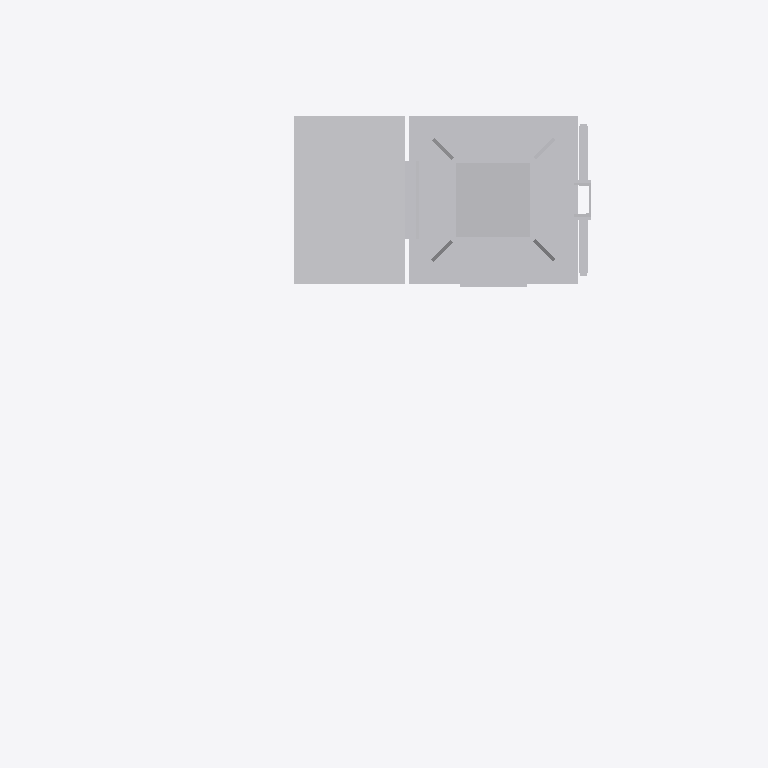
Plan cut of the same IFC building model at storey 'Ebene 1' (level 0.00 m, cut at 1.40 m), seen from above with north up, elements coloured by IFC class: 1 other element (light grey). Cut surfaces are drawn darker.
Extent 2.1 m × 1.6 m × 6.2 m (x, y, z). Storeys (1): Ebene 1 at 0.00 m. Elements (1): 1 IfcBuildingElementProxy.

HEADER;
FILE_DESCRIPTION(('ViewDefinition [ReferenceView_V1.1]'),'2;1');
FILE_NAME('','2022-09-20T11:55:40',(''),(''),'The EXPRESS Data Manager Version 5.02.0100.07 : ','20211019_1515(x64) - Exporter 20.2.60.15 - Defau','');
FILE_SCHEMA(('IFC4'));
ENDSEC;
DATA;
#107=IFCPROJECT('28oAwISyP9H82ORH$hSpMf',#42,'',$,$,'','',(#98),#93);
#21897=IFCSITE('28oAwISyP9H82ORH$hSpMh',#42,'Default',$,$,#21894,$,$,.ELEMENT.,(42,24,53,508911),(-71,-15,-29,-58837),0.0,$,$);
#122=IFCBUILDING('28oAwISyP9H82ORH$hSpMe',#42,'',$,$,#33,$,'',.ELEMENT.,$,$,$);
#135=IFCBUILDINGSTOREY('28oAwISyP9H82ORHyKZCpM',#42,'Ebene 1',$,'Ebene:Ebene 1',#133,$,'Ebene 1',.ELEMENT.,0.0);
#21763=IFCBUILDINGELEMENTPROXY('0w5Dt5xXnBNRLZYgQATxho',#42,'S 8000.5.7-19_M4100-A1000-Zu-VS-L_LOD400-500:S 8000.5.7-19_M4100-A1000-Zu-VS-L_LOD400-500:3346',$,'S 8000.5.7-19_M4100-A1000-Zu-VS-L_LOD400-500:S 8000.5.7-19_M4100-A1000-Zu-VS-L_LOD400-500',#21761,#21755,'3346',$);
ENDSEC;
